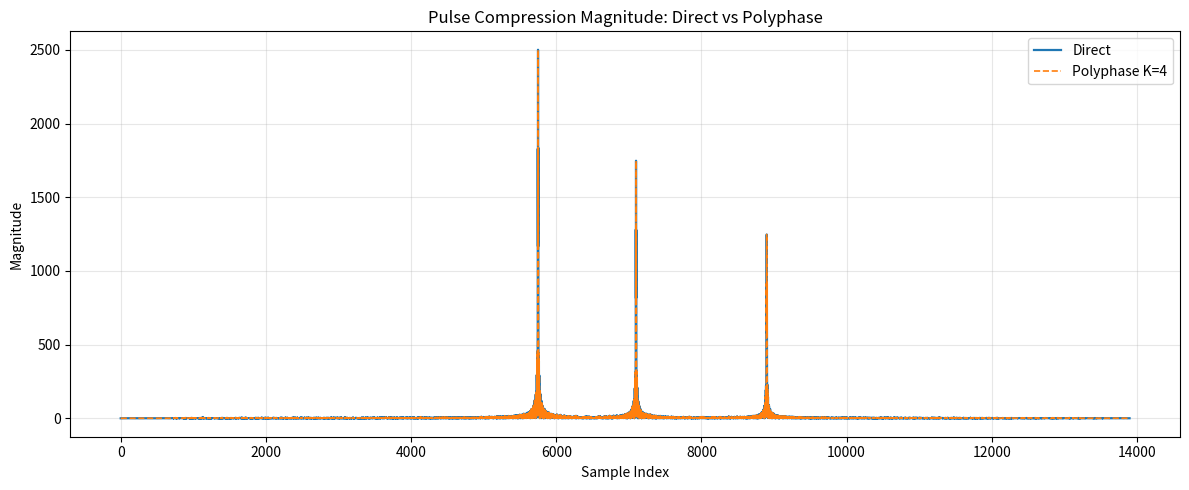
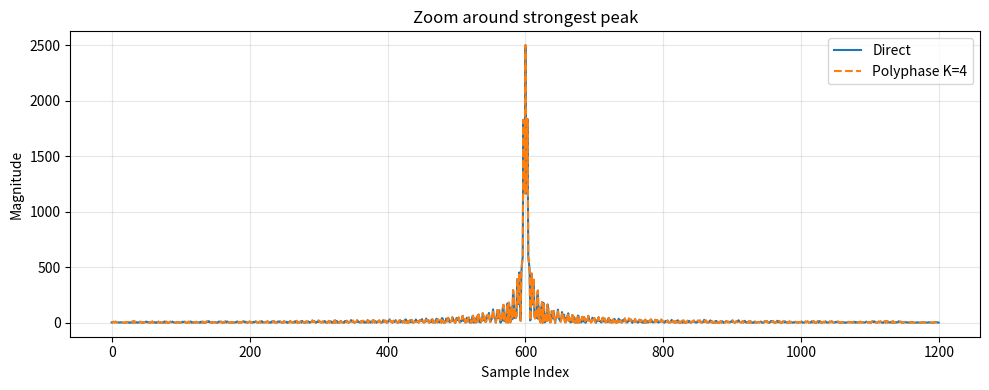

Write the Python code that produced these figures, in order.
import numpy as np
import matplotlib.pyplot as plt
from scipy.signal import chirp

def matched_filter_from_ref(ref):
    return np.conj(ref[::-1]).astype(np.complex128)

def polyphase_pulse_compress(x, ref, K):
    """
    基于polyphase的并行脉冲压缩。
    等价于 y = np.convolve(x, matched_filter_from_ref(ref))
    x: 接收信号 (complex)
    ref: 参考脉冲 (complex)
    K: 并行相位数（正整数）
    返回: y (complex), 长度 N + L - 1
    """
    x = np.asarray(x, dtype=np.complex128)
    h = matched_filter_from_ref(np.asarray(ref, dtype=np.complex128))
    N = len(x)
    L = len(h)
    if K <= 0:
        raise ValueError("K must be positive")
    if N == 0 or L == 0:
        return np.zeros(N + L - 1, dtype=np.complex128)

    # 输入抽取为K路
    x_branches = [x[j::K] for j in range(K)]

    # 每个相位的累加缓冲
    out_len_per_phase = (N + L - 1 + K - 1) // K + 1
    y_phase = [np.zeros(out_len_per_phase, dtype=np.complex128) for _ in range(K)]

    # KxK 分支：跨相位子滤波器 + 一拍对齐
    for i in range(K):
        for j in range(K):
            r = (i - j) % K
            g_ij = h[r::K]  # 子滤波器
            if g_ij.size == 0:
                continue
            c = np.convolve(x_branches[j], g_ij)
            # i<j 时做一拍延时
            if i < j:
                c = np.concatenate([np.zeros(1, dtype=np.complex128), c])
            # 累加到相位 i
            if len(c) > len(y_phase[i]):
                grow = len(c) - len(y_phase[i])
                y_phase[i] = np.pad(y_phase[i], (0, grow))
            y_phase[i][:len(c)] += c

    # 交织回整速
    y = np.zeros(N + L - 1, dtype=np.complex128)
    for i in range(K):
        yi = y_phase[i]
        n_idx = i + np.arange(len(yi)) * K
        valid = n_idx < len(y)
        y[n_idx[valid]] += yi[valid]
    return y

# =============== 演示与一致性校验 ===============
def generate_lfm(fs, f0, f1, duration):
    t = np.arange(int(duration * fs)) / fs
    s = chirp(t, f0=f0, t1=t[-1], f1=f1, method='linear')
    return s.astype(np.complex128), t

def generate_received(signal_tx, fs, delays_s, amplitudes, snr_db=30):
    Ntx = len(signal_tx)
    max_delay = max(delays_s) if len(delays_s) else 0.0
    N = int(np.ceil(max_delay * fs)) + Ntx
    x = np.zeros(N, dtype=np.complex128)
    for a, d in zip(amplitudes, delays_s):
        k = int(np.round(d * fs))
        if k + Ntx <= N:
            x[k:k+Ntx] += a * signal_tx
    snr_lin = 10**(snr_db/10)
    p_sig = np.mean(np.abs(x)**2) + 1e-12
    p_n = p_sig / snr_lin
    noise = np.sqrt(p_n/2) * (np.random.randn(N) + 1j*np.random.randn(N))
    return x + noise

def demo():
    # 用较小采样率演示，避免超大FFT
    fs = 5e6
    duration = 1e-3
    f0, f1 = 0.5e6, 1.2e6
    ref, _ = generate_lfm(fs, f0, f1, duration)
    h = matched_filter_from_ref(ref)

    delays_s = [0.15e-3, 0.42e-3, 0.78e-3]
    amplitudes = [1.0, 0.7, 0.5]
    x = generate_received(ref, fs, delays_s, amplitudes, snr_db=25)

    # 直接脉冲压缩（基准）
    y_direct = np.convolve(x, h)

    # polyphase 并行脉冲压缩
    K = 4
    y_poly = polyphase_pulse_compress(x, ref, K)

    # 一致性
    P = min(len(y_direct), len(y_poly))
    y_direct = y_direct[:P]
    y_poly = y_poly[:P]
    mse = np.mean(np.abs(y_direct - y_poly)**2)
    mae = np.mean(np.abs(y_direct - y_poly))
    print(f"Polyphase parity check: K={K}, MSE={mse:.3e}, MAE={mae:.3e}")

    plt.figure(figsize=(12,5))
    plt.plot(np.abs(y_direct), label='Direct', linewidth=1.6)
    plt.plot(np.abs(y_poly), '--', label=f'Polyphase K={K}', linewidth=1.2)
    plt.title('Pulse Compression Magnitude: Direct vs Polyphase')
    plt.xlabel('Sample Index')
    plt.ylabel('Magnitude')
    plt.grid(alpha=0.3)
    plt.legend()
    plt.tight_layout()
    plt.show()

    idx_peak = np.argmax(np.abs(y_direct))
    w = 600
    a = max(0, idx_peak - w)
    b = min(P, idx_peak + w)
    plt.figure(figsize=(10,4))
    plt.plot(np.abs(y_direct[a:b]), label='Direct')
    plt.plot(np.abs(y_poly[a:b]), '--', label=f'Polyphase K={K}')
    plt.title('Zoom around strongest peak')
    plt.xlabel('Sample Index')
    plt.ylabel('Magnitude')
    plt.grid(alpha=0.3)
    plt.legend()
    plt.tight_layout()
    plt.show()

if __name__ == "__main__":
    demo()
